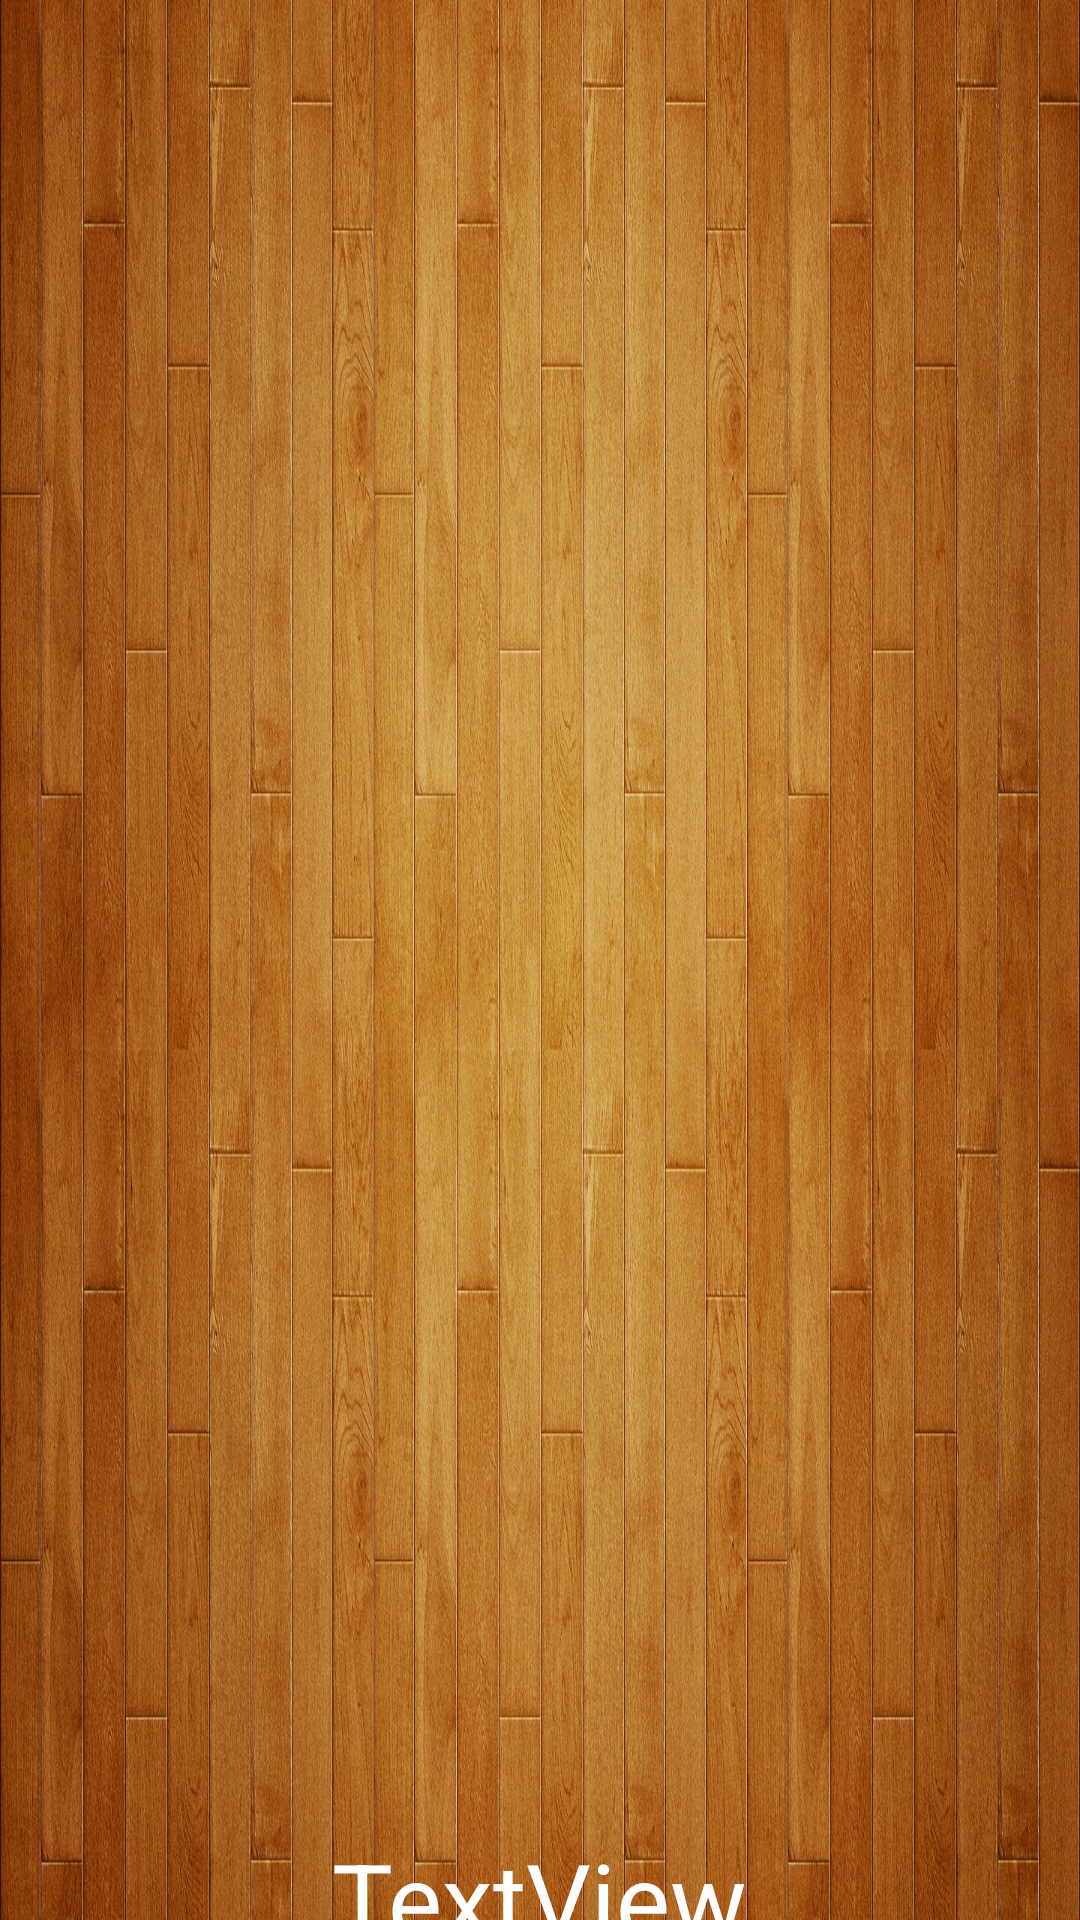

Here is an Android app screen rendered from its layout file. Give the layout XML and the strings, colors and styles it references.
<!-- AndroidManifest.xml: application theme AppTheme -->
<!-- res/layout/activity_game3.xml -->
<?xml version="1.0" encoding="utf-8"?>
<androidx.constraintlayout.widget.ConstraintLayout xmlns:android="http://schemas.android.com/apk/res/android"
    xmlns:app="http://schemas.android.com/apk/res-auto"
    xmlns:tools="http://schemas.android.com/tools"
    android:layout_width="match_parent"
    android:layout_height="match_parent"
    android:background="@drawable/wood_bg">

    <GridView
        app:layout_constraintTop_toTopOf="parent"
        app:layout_constraintRight_toRightOf="parent"
        app:layout_constraintLeft_toLeftOf="parent"
        android:id="@+id/gridView"
        android:layout_width="391dp"
        android:layout_height="625dp"
        android:numColumns="4"
        android:stretchMode="columnWidth">

    </GridView>

    <TextView
        android:id="@+id/turnTextView"
        android:layout_width="wrap_content"
        android:layout_height="wrap_content"
        android:text="TextView"
        android:textAppearance="@style/TextAppearance.AppCompat.Display1"
        android:textColor="#FFFFFF"
        app:layout_constraintBottom_toBottomOf="parent"
        app:layout_constraintEnd_toEndOf="parent"
        app:layout_constraintStart_toStartOf="parent"
        app:layout_constraintTop_toBottomOf="@+id/gridView" />
</androidx.constraintlayout.widget.ConstraintLayout>
<!-- resources referenced by this layout -->
<resources>
  <!-- drawable wood_bg: jpg bitmap (drawable-v24, 548976 bytes) -->
  <style name="AppTheme" parent="Theme.AppCompat.Light.DarkActionBar">
          
          <item name="colorPrimary">@color/colorPrimary</item>
          <item name="colorPrimaryDark">@color/colorPrimaryDark</item>
          <item name="colorAccent">@color/colorAccent</item>
      </style>
  <color name="colorPrimary">#D600B2</color>
  <color name="colorPrimaryDark">#F3BE00</color>
  <color name="colorAccent">#03DA32</color>
</resources>
